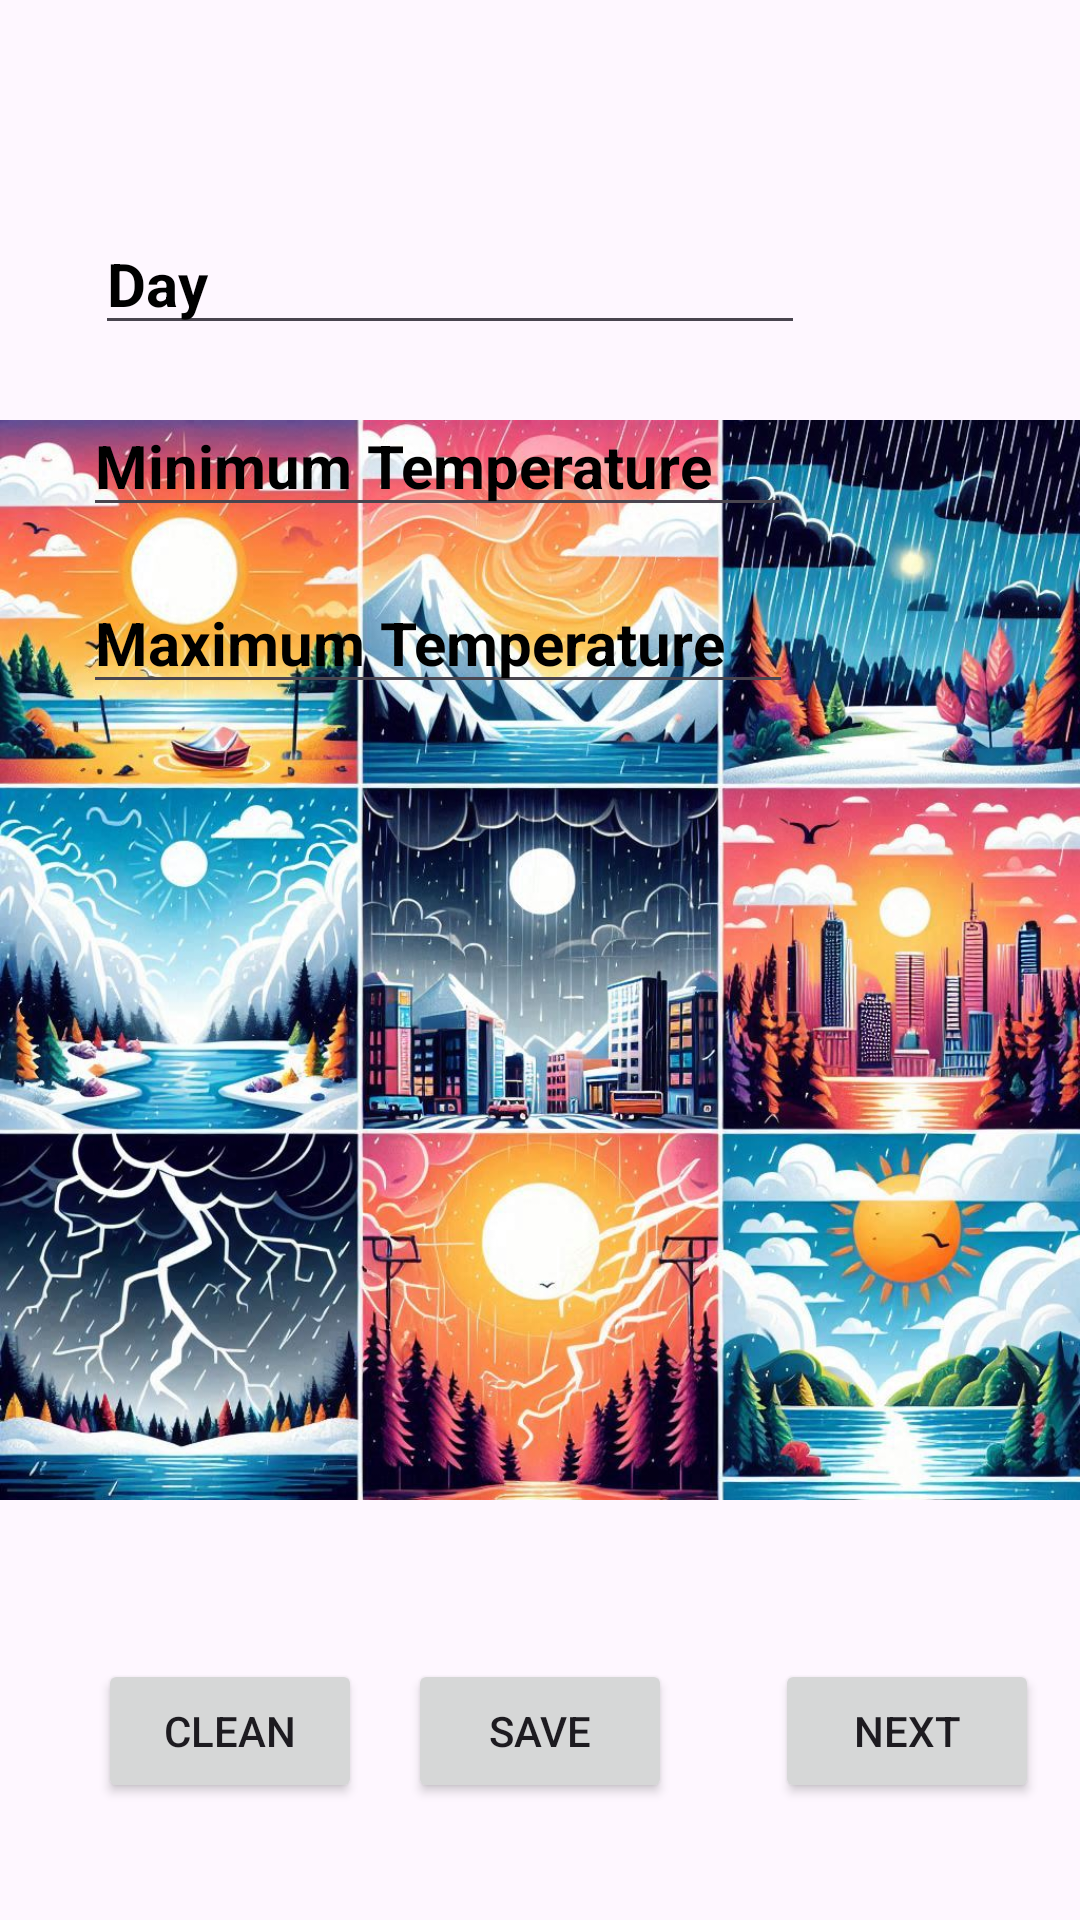

Write the Android layout XML for this screen, with the resource values it uses.
<!-- AndroidManifest.xml: application theme Theme.PractiumII -->
<!-- res/layout/activity_main2.xml -->
<?xml version="1.0" encoding="utf-8"?>
<androidx.constraintlayout.widget.ConstraintLayout xmlns:android="http://schemas.android.com/apk/res/android"
    xmlns:app="http://schemas.android.com/apk/res-auto"
    xmlns:tools="http://schemas.android.com/tools"
    android:id="@+id/main"
    android:layout_width="match_parent"
    android:layout_height="match_parent"
    android:orientation="vertical"
    tools:context=".MainActivity2">



    <EditText
        android:id="@+id/Day"
        android:layout_width="wrap_content"
        android:layout_height="wrap_content"
        android:ems="10"
        android:inputType="text"
        android:text="Day"
        android:textColor="#000000"
        android:textSize="20sp"
        android:textAllCaps="true"
        android:textStyle="bold"
        android:textStlye= "italics"
        android:hint="Date(Mon/Tues/Wed/Thu/Fri/Sat/Sun)"
        app:layout_constraintBottom_toBottomOf="parent"
        app:layout_constraintEnd_toEndOf="parent"
        app:layout_constraintHorizontal_bias="0.258"
        app:layout_constraintStart_toStartOf="parent"
        app:layout_constraintTop_toTopOf="parent"
        app:layout_constraintVertical_bias="0.119" />

    <ImageView
        android:id="@+id/imageView3"
        android:layout_width="wrap_content"
        android:layout_height="wrap_content"
        app:layout_constraintBottom_toBottomOf="parent"
        app:layout_constraintEnd_toEndOf="parent"
        app:layout_constraintHorizontal_bias="0.0"
        app:layout_constraintStart_toStartOf="parent"
        app:layout_constraintTop_toTopOf="parent"
        app:layout_constraintVertical_bias="0.0"
        app:srcCompat="@drawable/_88930809_18d5_4ec2_948f_ca249f0784ed" />

    <EditText
        android:id="@+id/MinTemp"
        android:layout_width="wrap_content"
        android:layout_height="wrap_content"
        android:ems="10"
        android:inputType="text"
        android:text="Minimum Temperature"
        android:textColor="#000000"
        android:textSize="20sp"
        android:textAllCaps="true"
        android:textStyle="bold"
        android:textStlye= "italics"
        app:layout_constraintBottom_toBottomOf="parent"
        app:layout_constraintEnd_toEndOf="parent"
        app:layout_constraintHorizontal_bias="0.223"
        app:layout_constraintStart_toStartOf="parent"
        app:layout_constraintTop_toTopOf="parent"
        app:layout_constraintVertical_bias="0.221" />

    <EditText
        android:id="@+id/MaxTemp"
        android:layout_width="wrap_content"
        android:layout_height="wrap_content"
        android:ems="10"
        android:inputType="text"
        android:text="Maximum Temperature"
        android:textColor="#000000"
        android:textSize="20sp"
        android:textAllCaps="true"
        android:textStyle="bold"
        android:textStlye= "italics"
        app:layout_constraintBottom_toBottomOf="parent"
        app:layout_constraintEnd_toEndOf="@+id/imageView3"
        app:layout_constraintHorizontal_bias="0.223"
        app:layout_constraintStart_toStartOf="parent"
        app:layout_constraintTop_toTopOf="parent"
        app:layout_constraintVertical_bias="0.32" />

    <TextView
        android:id="@+id/textView"
        android:layout_width="64dp"
        android:layout_height="13dp"
        android:text=""
        android:textColor="#000000"
        android:textSize="20sp"
        android:textAllCaps="true"
        android:textStyle="bold"
        android:textStlye= "italics"
        app:layout_constraintBottom_toBottomOf="parent"
        app:layout_constraintEnd_toEndOf="parent"
        app:layout_constraintHorizontal_bias="0.149"
        app:layout_constraintStart_toStartOf="parent"
        app:layout_constraintTop_toTopOf="parent"
        app:layout_constraintVertical_bias="0.444" />

    <Button
        android:id="@+id/cleanbutton"
        android:layout_width="wrap_content"
        android:layout_height="wrap_content"
        android:text="Clean"
        app:layout_constraintBottom_toBottomOf="parent"
        app:layout_constraintEnd_toEndOf="parent"
        app:layout_constraintHorizontal_bias="0.12"
        app:layout_constraintStart_toStartOf="parent"
        app:layout_constraintTop_toTopOf="parent"
        app:layout_constraintVertical_bias="0.934" />

    <Button
        android:id="@+id/nextbutton"
        android:layout_width="wrap_content"
        android:layout_height="wrap_content"
        android:text="Next"
        app:layout_constraintBottom_toBottomOf="parent"
        app:layout_constraintEnd_toEndOf="parent"
        app:layout_constraintHorizontal_bias="0.95"
        app:layout_constraintStart_toStartOf="parent"
        app:layout_constraintTop_toTopOf="parent"
        app:layout_constraintVertical_bias="0.934" />

    <Button
        android:id="@+id/savebutton"
        android:layout_width="wrap_content"
        android:layout_height="wrap_content"
        android:text="Save"
        app:layout_constraintBottom_toBottomOf="parent"
        app:layout_constraintEnd_toEndOf="parent"
        app:layout_constraintStart_toStartOf="parent"
        app:layout_constraintTop_toTopOf="parent"
        app:layout_constraintVertical_bias="0.934" />

    <TextView
        android:id="@+id/tvMessage"
        android:layout_width="wrap_content"
        android:layout_height="wrap_content"
        android:text=""
        android:textColor="#000000"
        android:textSize="20sp"
        android:textAllCaps="true"
        android:textStyle="bold"
        android:textStlye= "italics"
        app:layout_constraintBottom_toBottomOf="parent"
        app:layout_constraintEnd_toEndOf="parent"
        app:layout_constraintHorizontal_bias="0.498"
        app:layout_constraintStart_toStartOf="parent"
        app:layout_constraintTop_toTopOf="parent" />


</androidx.constraintlayout.widget.ConstraintLayout>
<!-- resources referenced by this layout -->
<resources>
  <!-- drawable _88930809_18d5_4ec2_948f_ca249f0784ed: jpeg bitmap (drawable, 271649 bytes) -->
  <style name="Theme.PractiumII" parent="Base.Theme.PractiumII" />
  <style name="Base.Theme.PractiumII" parent="Theme.Material3.DayNight.NoActionBar">
          
          
      </style>
</resources>
